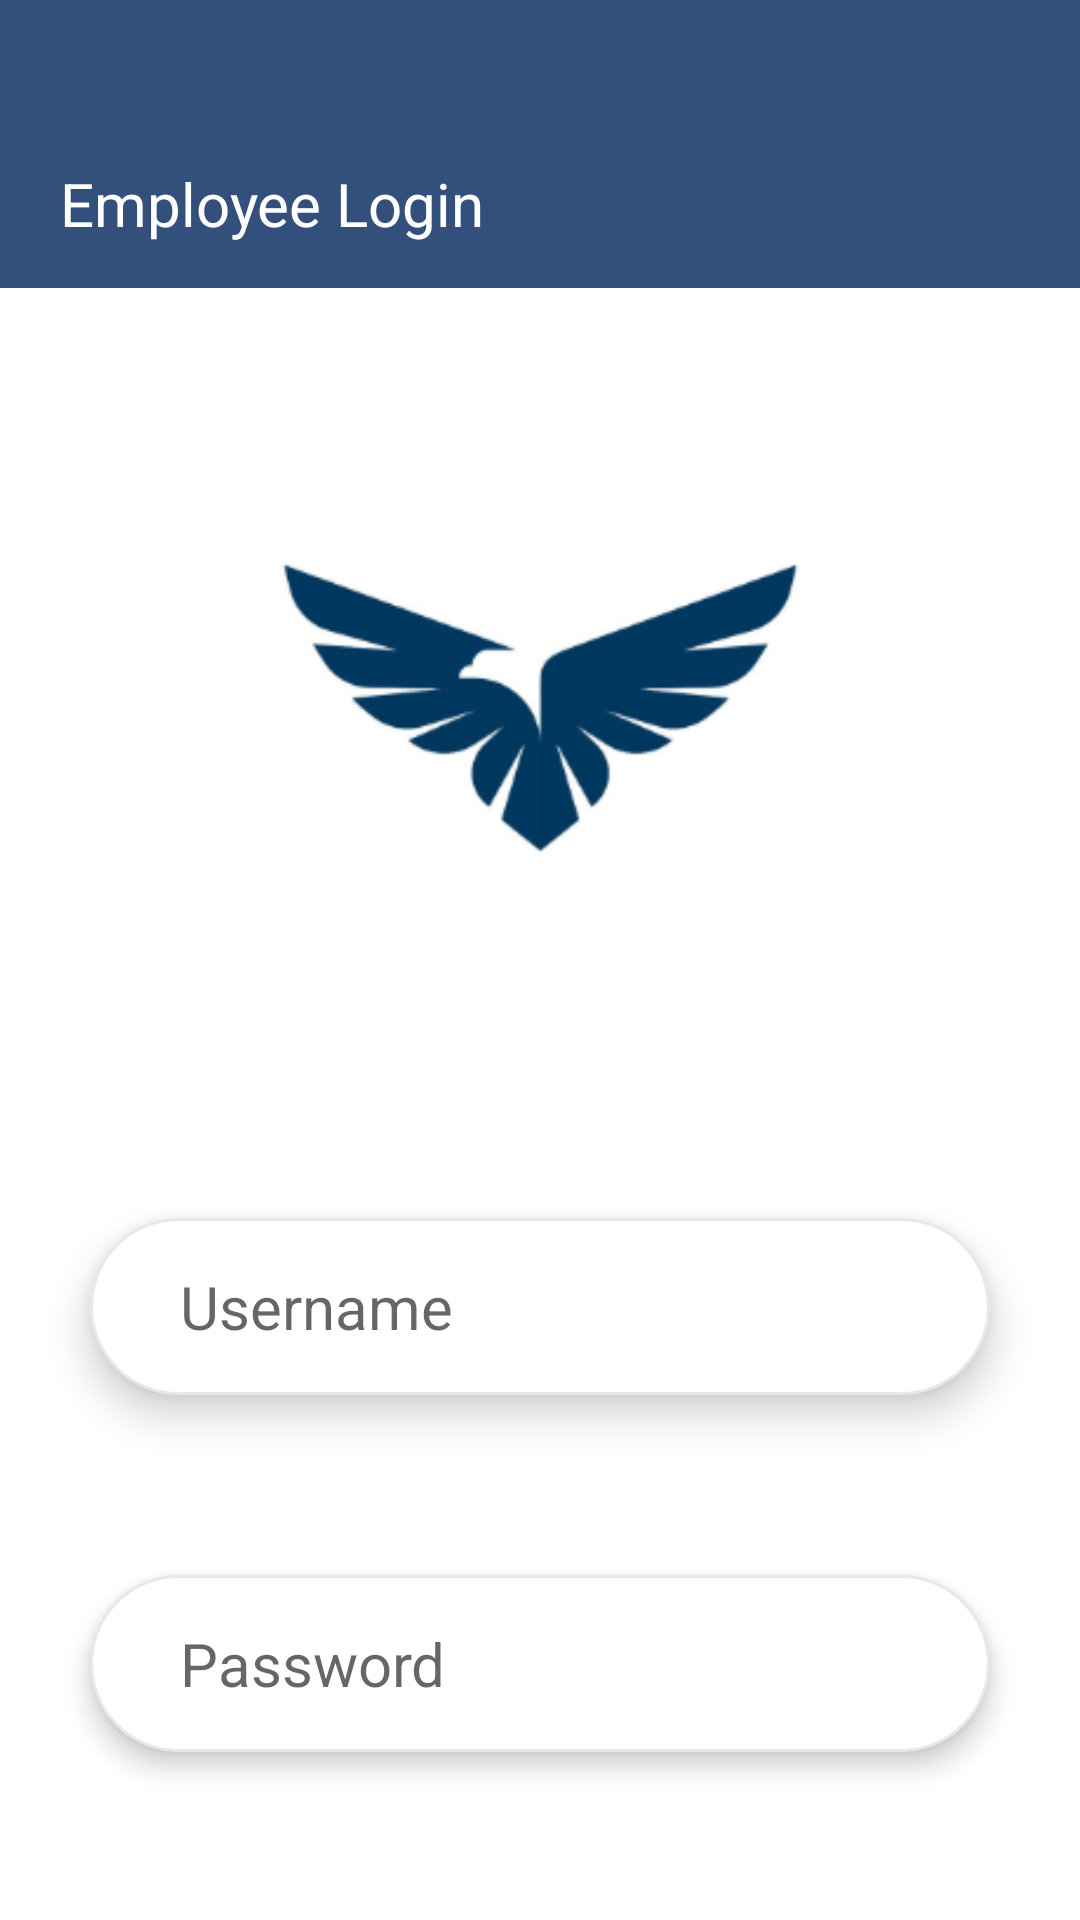

Write the Android layout XML for this screen, with the resource values it uses.
<!-- AndroidManifest.xml: activity theme Theme.Nobar -->
<!-- res/layout/activity_login.xml -->
<?xml version="1.0" encoding="utf-8"?>
<RelativeLayout xmlns:android="http://schemas.android.com/apk/res/android"
    xmlns:app="http://schemas.android.com/apk/res-auto"
    xmlns:tools="http://schemas.android.com/tools"
    android:layout_width="match_parent"
    android:layout_height="match_parent"
    tools:context=".activity.LoginActivity">


    <LinearLayout
        android:layout_width="match_parent"
        android:layout_height="match_parent"
        android:orientation="vertical">

        <TextView
            android:id="@+id/statusbar1"
            android:layout_width="match_parent"
            android:layout_height="40dp"
            android:background="@color/purple_500" />

        <TextView
            android:layout_width="match_parent"
            android:layout_height="?attr/actionBarSize"
            android:background="@color/purple_500"
            android:gravity="center_vertical"
            android:textSize="20sp"
            android:paddingLeft="20dp"
            android:text="Employee Login"
            android:textColor="@color/white" />
        <ImageView
            android:layout_width="200dp"
            android:layout_height="200dp"
            android:layout_gravity="center_horizontal"
            android:layout_margin="40dp"
            android:foregroundGravity="center_horizontal"
            android:src="@drawable/img" />

        <EditText
            android:id="@+id/username1"
            style="@style/warning_anime"
            android:layout_width="match_parent"
            android:layout_height="wrap_content"
            android:layout_margin="30dp"
            android:background="@drawable/login"
            android:elevation="8dp"
            android:hint="Username"
            android:paddingVertical="16dp"
            android:paddingLeft="30dp"
            android:textSize="20sp" />

        <EditText
            android:id="@+id/password1"
            android:layout_width="match_parent"
            android:layout_height="wrap_content"
            android:layout_margin="30dp"
            android:background="@drawable/login"
            android:elevation="5dp"
            android:hint="Password"
            android:inputType="textPassword"
            android:paddingVertical="16dp"
            android:paddingLeft="30dp"
            android:textSize="20sp" />

        <Button
            android:id="@+id/lgn_btn"
            style="@style/warning_anime"
            android:layout_width="match_parent"
            android:layout_height="wrap_content"
            android:layout_margin="30dp"
            android:background="@drawable/login"
            android:elevation="5dp"
            android:paddingVertical="12dp"
            android:text="Login"
            android:textAllCaps="false"
            android:textColor="@color/white"
            android:textSize="20sp"
            tools:ignore="HardcodedText" />


    </LinearLayout>
    <LinearLayout
        android:id="@+id/lted"
        android:orientation="vertical"
        android:visibility="invisible"
        android:layout_width="match_parent"
        android:background="@color/purple_500"
        android:layout_height="wrap_content">
        <TextView
            android:id="@+id/statusbar"
            android:layout_width="match_parent"
            android:layout_height="40dp" />

        <TextView
            android:id="@+id/warningmsg"
            android:layout_width="match_parent"
            android:layout_height="?attr/actionBarSize"
            android:paddingStart="20dp"
            android:textSize="18sp"
            android:gravity="center_vertical"
            android:layout_gravity="center_vertical"
            android:text="Employee Login"
            android:textColor="@color/white"
            tools:ignore="RtlSymmetry" />

    </LinearLayout>

    <androidx.constraintlayout.widget.ConstraintLayout
        android:layout_width="match_parent"
        android:visibility="gone"
        android:id="@+id/layoutloading"
        android:layout_marginTop="80dp"
        android:layout_height="match_parent"
        android:paddingTop="?attr/actionBarSize">

        <com.facebook.shimmer.ShimmerFrameLayout
            android:id="@+id/shimmer_view_container"
            android:layout_width="200dp"
            android:layout_height="200dp"
            android:background="@color/white"
            android:layout_centerInParent="true"
            app:layout_constraintEnd_toEndOf="parent"
            app:layout_constraintStart_toStartOf="parent"
            android:layout_margin="60dp"
            tools:ignore="MissingConstraints">
        </com.facebook.shimmer.ShimmerFrameLayout>
        </androidx.constraintlayout.widget.ConstraintLayout>





</RelativeLayout>
<!-- resources referenced by this layout -->
<resources>
  <color name="purple_500">#33507C</color>
  <color name="white">#FFFFFFFF</color>
  <!-- drawable img: png bitmap (drawable-v24, 22950 bytes) -->
  <!-- drawable login (drawable) -->
  <?xml version="1.0" encoding="utf-8"?>
  <shape xmlns:android="http://schemas.android.com/apk/res/android"
      android:shape="rectangle">
  
          <stroke
              android:width="1dp"
              android:color="#E8E8E8"/>
          <solid
              android:color="@color/white"/>
          <corners
              android:radius="30dp"/>
  </shape>
  <style name="warning_anime">
          <item name="android:windowEnterAnimation">@anim/slide</item>
  
      </style>
  <style name="Theme.Nobar" parent="Theme.MaterialComponents.DayNight.NoActionBar">
          
          <item name="colorPrimary">@color/purple_500</item>
          <item name="colorPrimaryVariant">@color/purple_700</item>
          <item name="colorOnPrimary">@color/white</item>
          
          <item name="colorSecondary">@color/teal_200</item>
          <item name="colorSecondaryVariant">@color/teal_700</item>
          <item name="colorOnSecondary">@color/black</item>
          
          <item name="android:statusBarColor" tools:targetApi="l">?attr/colorPrimary</item>
          
      </style>
  <color name="purple_700">#FF3700B3</color>
  <color name="teal_200">#FF03DAC5</color>
  <color name="teal_700">#FF018786</color>
  <color name="black">#FF000000</color>
</resources>
